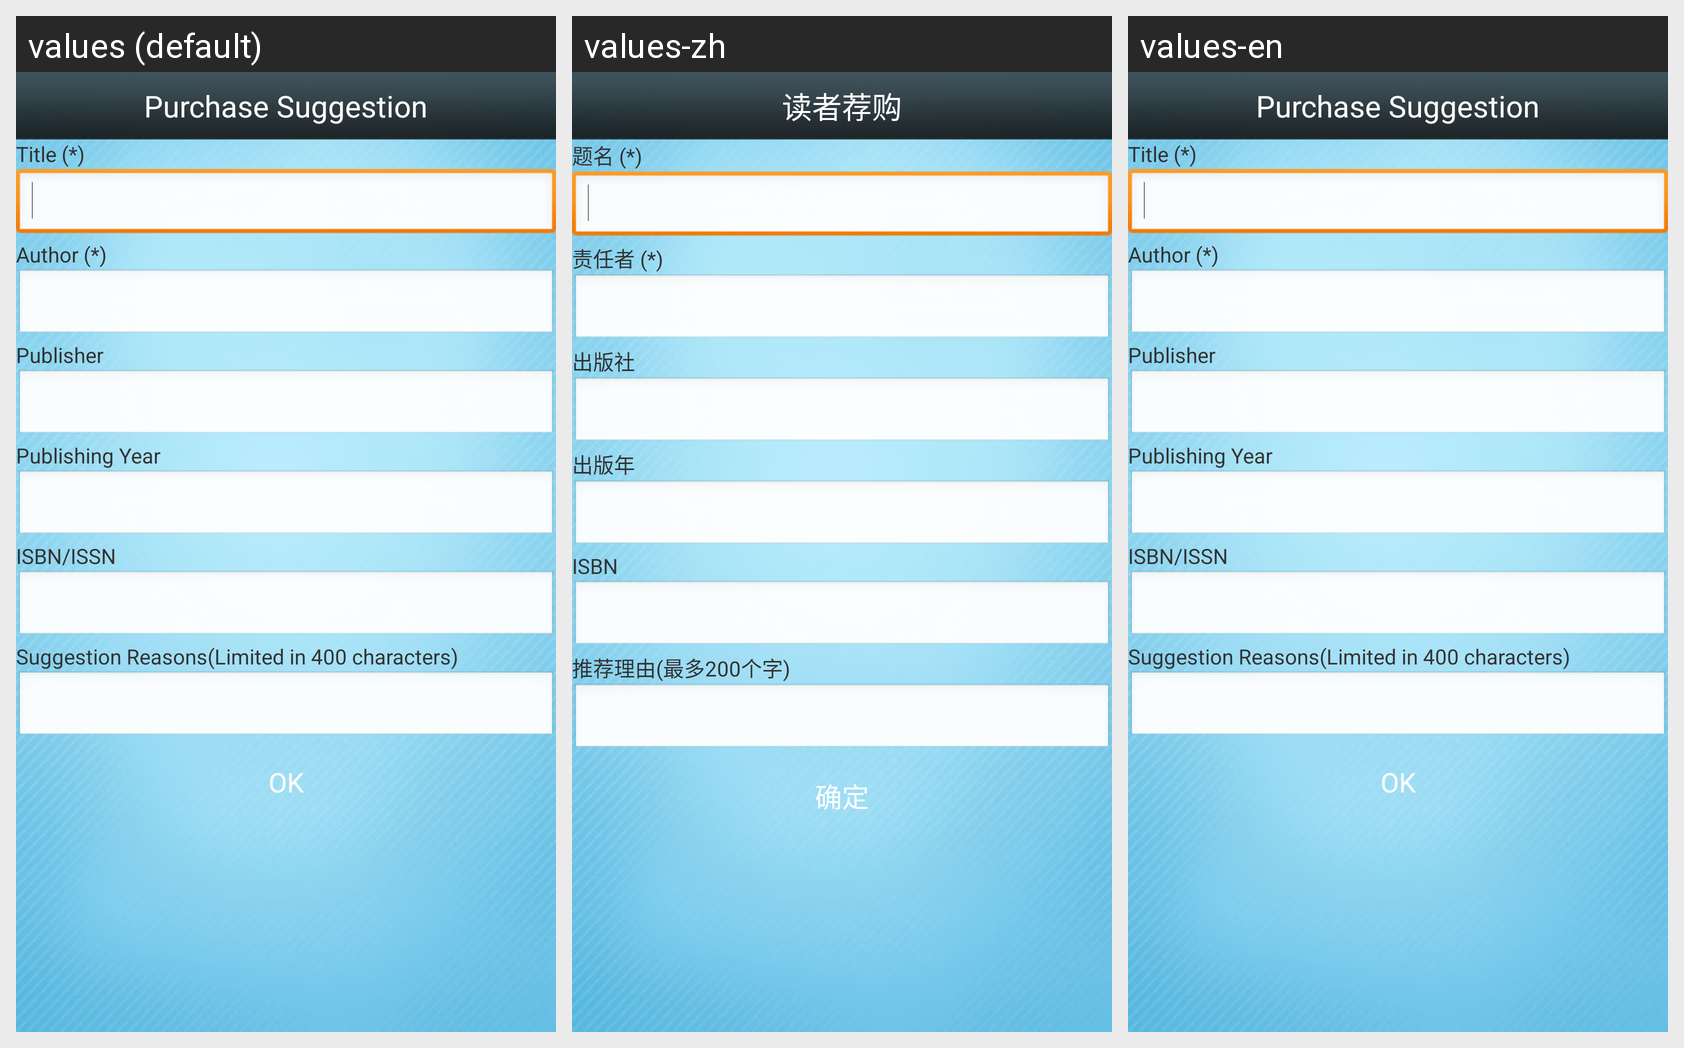

Locale-by-locale string values for the Android screen shown in this grid:
Android screen res/layout/activity_recommond.xml rendered under 3 locales, left to right: values (default), values-zh, values-en. Device: Nexus 5 (rendered at 1080×1920; each locale shown at half size, 540×960, under a caption strip naming it); theme android:Theme.Light.NoTitleBar.
Strings drawn on this screen, with the default value and each locale's value (text and hints the layout hard-codes, and strings that could not be matched under every locale, appear in the picture but are not listed):

rec_title
  values: Purchase Suggestion
  values-zh: 读者荐购
  values-en: Purchase Suggestion

lib_bookname_star
  values: Title (*)
  values-zh: 题名 (*)
  values-en: Title (*)

lib_author_star
  values: Author (*)
  values-zh: 责任者 (*)
  values-en: Author (*)

lib_publisher
  values: Publisher
  values-zh: 出版社
  values-en: Publisher

lib_publish_time
  values: Publishing Year
  values-zh: 出版年
  values-en: Publishing Year

lib_isbn
  values: ISBN/ISSN
  values-zh: ISBN
  values-en: ISBN/ISSN

rec_reason
  values: Suggestion Reasons(Limited in 400 characters)
  values-zh: 推荐理由(最多200个字)
  values-en: Suggestion Reasons(Limited in 400 characters)

ok
  values: OK
  values-zh: 确定
  values-en: OK
